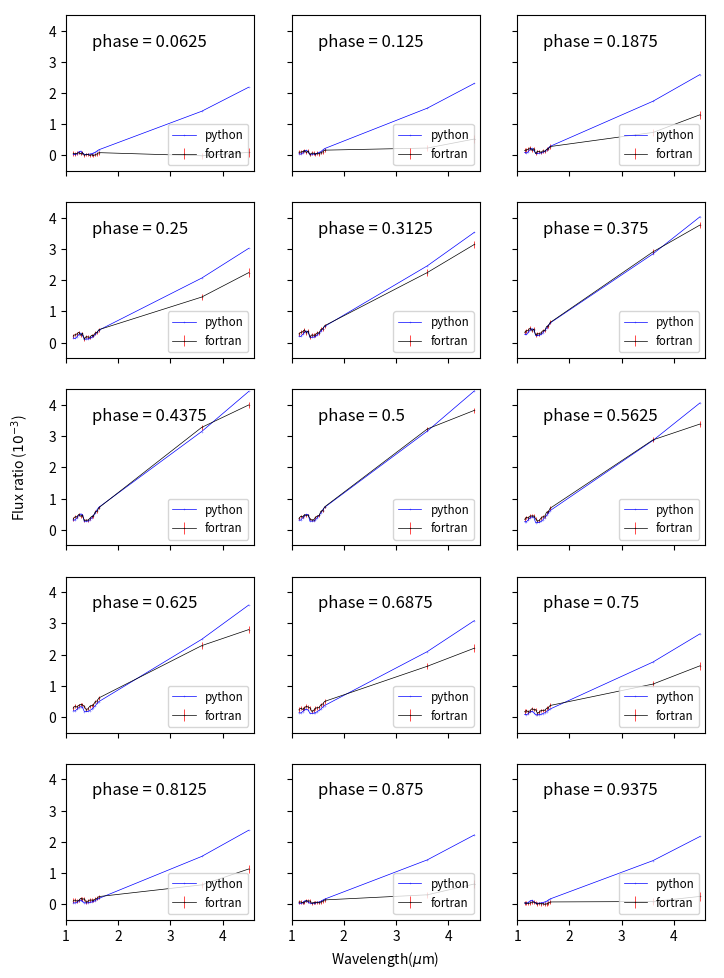
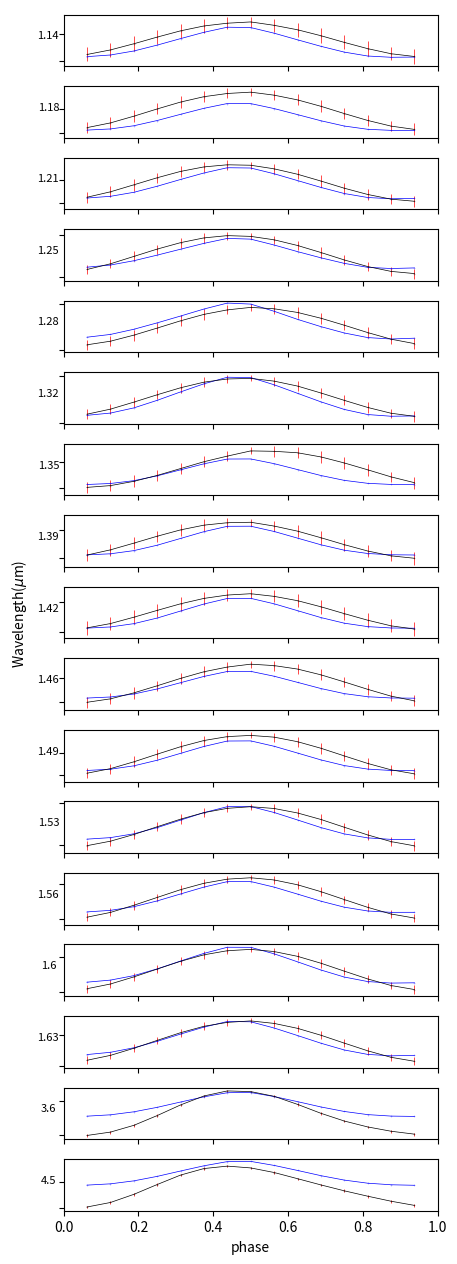

These figures' Python source, in order:
import numpy as np
import matplotlib.pyplot as plt
my_phase_by_wave = np.array([[3.13794596e-04, 3.09622763e-04, 3.83853527e-04, 4.49050191e-04,
        4.95989718e-04, 4.81940931e-04, 2.75498916e-04, 2.78806473e-04,
        2.81366153e-04, 3.18926404e-04, 3.78816859e-04, 4.60090975e-04,
        5.40122293e-04, 6.43779578e-04, 7.17540021e-04, 3.16315470e-03,
        4.45062891e-03],
       [2.60747977e-04, 2.56933610e-04, 3.21259206e-04, 3.78645128e-04,
        4.17691821e-04, 4.04907080e-04, 2.30195412e-04, 2.33097532e-04,
        2.35903853e-04, 2.68297863e-04, 3.19736081e-04, 3.89579405e-04,
        4.58886110e-04, 5.50128604e-04, 6.15438551e-04, 2.86463139e-03,
        4.06667647e-03],
       [1.98327167e-04, 1.92769400e-04, 2.47150322e-04, 2.99610507e-04,
        3.29775166e-04, 3.13423587e-04, 1.73268912e-04, 1.75577904e-04,
        1.78616428e-04, 2.04458638e-04, 2.45273714e-04, 3.01071165e-04,
        3.57471465e-04, 4.35015810e-04, 4.92297696e-04, 2.48761713e-03,
        3.58619995e-03],
       [1.37003732e-04, 1.27769442e-04, 1.72653285e-04, 2.25573849e-04,
        2.50630247e-04, 2.22064360e-04, 1.16190598e-04, 1.17946431e-04,
        1.21156765e-04, 1.40225207e-04, 1.70081534e-04, 2.11348428e-04,
        2.54353792e-04, 3.17357168e-04, 3.66260053e-04, 2.09502694e-03,
        3.08784615e-03],
       [8.23388909e-05, 7.18237270e-05, 1.06307799e-04, 1.58983006e-04,
        1.81715212e-04, 1.40679547e-04, 6.93994063e-05, 7.08468309e-05,
        7.41597865e-05, 8.73866267e-05, 1.07769312e-04, 1.36257236e-04,
        1.67187265e-04, 2.15976134e-04, 2.55583188e-04, 1.76041509e-03,
        2.66489917e-03],
       [4.55247574e-05, 3.72359441e-05, 6.29482850e-05, 1.11633277e-04,
        1.31400593e-04, 8.60814162e-05, 4.10197256e-05, 4.23030151e-05,
        4.54759170e-05, 5.48469720e-05, 6.90581915e-05, 8.91977414e-05,
        1.12107465e-04, 1.50995493e-04, 1.82775697e-04, 1.52846149e-03,
        2.36840835e-03],
       [3.35590129e-05, 2.59040538e-05, 4.93051232e-05, 9.73775396e-05,
        1.15957379e-04, 6.79473420e-05, 3.02902974e-05, 3.13464875e-05,
        3.42516444e-05, 4.20828933e-05, 5.40542097e-05, 7.15719787e-05,
        9.22472745e-05, 1.29064025e-04, 1.59532093e-04, 1.41921077e-03,
        2.21766460e-03],
       [3.56689596e-05, 2.62331572e-05, 5.22604086e-05, 1.04562385e-04,
        1.24901662e-04, 7.12264648e-05, 2.86043698e-05, 2.93703627e-05,
        3.20886807e-05, 3.98020760e-05, 5.19502278e-05, 7.05232601e-05,
        9.28084332e-05, 1.33087545e-04, 1.67506405e-04, 1.39490192e-03,
        2.16844836e-03],
       [3.96678807e-05, 2.87372318e-05, 5.74590737e-05, 1.13464592e-04,
        1.35651298e-04, 7.78719466e-05, 2.97834293e-05, 3.03990624e-05,
        3.31025046e-05, 4.11413503e-05, 5.40372136e-05, 7.42136550e-05,
        9.84527414e-05, 1.42220934e-04, 1.80336923e-04, 1.41379268e-03,
        2.18446900e-03],
       [5.52369458e-05, 4.09617295e-05, 7.59516907e-05, 1.39298082e-04,
        1.65732799e-04, 1.01940334e-04, 3.92816114e-05, 3.98439069e-05,
        4.26986209e-05, 5.22699406e-05, 6.78032147e-05, 9.21874879e-05,
        1.20998551e-04, 1.71954371e-04, 2.17450499e-04, 1.51366306e-03,
        2.30664773e-03],
       [9.28814177e-05, 7.46140055e-05, 1.19573732e-04, 1.90603474e-04,
        2.21981563e-04, 1.57185074e-04, 6.64723562e-05, 6.72108328e-05,
        7.02268742e-05, 8.34476431e-05, 1.04835974e-04, 1.37324196e-04,
        1.74196026e-04, 2.36146226e-04, 2.91292326e-04, 1.73560339e-03,
        2.59142343e-03],
       [1.48417232e-04, 1.30373571e-04, 1.85596296e-04, 2.57837353e-04,
        2.91779766e-04, 2.38400183e-04, 1.12973008e-04, 1.14152189e-04,
        1.17114367e-04, 1.36005955e-04, 1.66403875e-04, 2.10677821e-04,
        2.58503533e-04, 3.33499278e-04, 3.97494662e-04, 2.06641408e-03,
        3.01993175e-03],
       [2.09774105e-04, 1.96045077e-04, 2.59238794e-04, 3.28515462e-04,
        3.66064762e-04, 3.28506624e-04, 1.70874593e-04, 1.72777761e-04,
        1.75576149e-04, 2.01187593e-04, 2.42193713e-04, 2.99887835e-04,
        3.59625295e-04, 4.46638415e-04, 5.16390780e-04, 2.46043054e-03,
        3.53328672e-03],
       [2.69176870e-04, 2.59754783e-04, 3.29841612e-04, 3.98575857e-04,
        4.42405933e-04, 4.15409527e-04, 2.28852393e-04, 2.31554246e-04,
        2.34181553e-04, 2.66335363e-04, 3.17684376e-04, 3.88347894e-04,
        4.59407041e-04, 5.56645140e-04, 6.30256198e-04, 2.84342853e-03,
        4.03248351e-03],
       [3.17343049e-04, 3.10547868e-04, 3.87070083e-04, 4.57695959e-04,
        5.07166980e-04, 4.85841030e-04, 2.74720647e-04, 2.78004311e-04,
        2.80487931e-04, 3.17822349e-04, 3.77424459e-04, 4.58603454e-04,
        5.38941325e-04, 6.44841534e-04, 7.22193129e-04, 3.14841137e-03,
        4.43205905e-03]])

my_wave_by_phase = np.array([[3.13794596e-04, 2.60747977e-04, 1.98327167e-04, 1.37003732e-04,
        8.23388909e-05, 4.55247574e-05, 3.35590129e-05, 3.56689596e-05,
        3.96678807e-05, 5.52369458e-05, 9.28814177e-05, 1.48417232e-04,
        2.09774105e-04, 2.69176870e-04, 3.17343049e-04],
       [3.09622763e-04, 2.56933610e-04, 1.92769400e-04, 1.27769442e-04,
        7.18237270e-05, 3.72359441e-05, 2.59040538e-05, 2.62331572e-05,
        2.87372318e-05, 4.09617295e-05, 7.46140055e-05, 1.30373571e-04,
        1.96045077e-04, 2.59754783e-04, 3.10547868e-04],
       [3.83853527e-04, 3.21259206e-04, 2.47150322e-04, 1.72653285e-04,
        1.06307799e-04, 6.29482850e-05, 4.93051232e-05, 5.22604086e-05,
        5.74590737e-05, 7.59516907e-05, 1.19573732e-04, 1.85596296e-04,
        2.59238794e-04, 3.29841612e-04, 3.87070083e-04],
       [4.49050191e-04, 3.78645128e-04, 2.99610507e-04, 2.25573849e-04,
        1.58983006e-04, 1.11633277e-04, 9.73775396e-05, 1.04562385e-04,
        1.13464592e-04, 1.39298082e-04, 1.90603474e-04, 2.57837353e-04,
        3.28515462e-04, 3.98575857e-04, 4.57695959e-04],
       [4.95989718e-04, 4.17691821e-04, 3.29775166e-04, 2.50630247e-04,
        1.81715212e-04, 1.31400593e-04, 1.15957379e-04, 1.24901662e-04,
        1.35651298e-04, 1.65732799e-04, 2.21981563e-04, 2.91779766e-04,
        3.66064762e-04, 4.42405933e-04, 5.07166980e-04],
       [4.81940931e-04, 4.04907080e-04, 3.13423587e-04, 2.22064360e-04,
        1.40679547e-04, 8.60814162e-05, 6.79473420e-05, 7.12264648e-05,
        7.78719466e-05, 1.01940334e-04, 1.57185074e-04, 2.38400183e-04,
        3.28506624e-04, 4.15409527e-04, 4.85841030e-04],
       [2.75498916e-04, 2.30195412e-04, 1.73268912e-04, 1.16190598e-04,
        6.93994063e-05, 4.10197256e-05, 3.02902974e-05, 2.86043698e-05,
        2.97834293e-05, 3.92816114e-05, 6.64723562e-05, 1.12973008e-04,
        1.70874593e-04, 2.28852393e-04, 2.74720647e-04],
       [2.78806473e-04, 2.33097532e-04, 1.75577904e-04, 1.17946431e-04,
        7.08468309e-05, 4.23030151e-05, 3.13464875e-05, 2.93703627e-05,
        3.03990624e-05, 3.98439069e-05, 6.72108328e-05, 1.14152189e-04,
        1.72777761e-04, 2.31554246e-04, 2.78004311e-04],
       [2.81366153e-04, 2.35903853e-04, 1.78616428e-04, 1.21156765e-04,
        7.41597865e-05, 4.54759170e-05, 3.42516444e-05, 3.20886807e-05,
        3.31025046e-05, 4.26986209e-05, 7.02268742e-05, 1.17114367e-04,
        1.75576149e-04, 2.34181553e-04, 2.80487931e-04],
       [3.18926404e-04, 2.68297863e-04, 2.04458638e-04, 1.40225207e-04,
        8.73866267e-05, 5.48469720e-05, 4.20828933e-05, 3.98020760e-05,
        4.11413503e-05, 5.22699406e-05, 8.34476431e-05, 1.36005955e-04,
        2.01187593e-04, 2.66335363e-04, 3.17822349e-04],
       [3.78816859e-04, 3.19736081e-04, 2.45273714e-04, 1.70081534e-04,
        1.07769312e-04, 6.90581915e-05, 5.40542097e-05, 5.19502278e-05,
        5.40372136e-05, 6.78032147e-05, 1.04835974e-04, 1.66403875e-04,
        2.42193713e-04, 3.17684376e-04, 3.77424459e-04],
       [4.60090975e-04, 3.89579405e-04, 3.01071165e-04, 2.11348428e-04,
        1.36257236e-04, 8.91977414e-05, 7.15719787e-05, 7.05232601e-05,
        7.42136550e-05, 9.21874879e-05, 1.37324196e-04, 2.10677821e-04,
        2.99887835e-04, 3.88347894e-04, 4.58603454e-04],
       [5.40122293e-04, 4.58886110e-04, 3.57471465e-04, 2.54353792e-04,
        1.67187265e-04, 1.12107465e-04, 9.22472745e-05, 9.28084332e-05,
        9.84527414e-05, 1.20998551e-04, 1.74196026e-04, 2.58503533e-04,
        3.59625295e-04, 4.59407041e-04, 5.38941325e-04],
       [6.43779578e-04, 5.50128604e-04, 4.35015810e-04, 3.17357168e-04,
        2.15976134e-04, 1.50995493e-04, 1.29064025e-04, 1.33087545e-04,
        1.42220934e-04, 1.71954371e-04, 2.36146226e-04, 3.33499278e-04,
        4.46638415e-04, 5.56645140e-04, 6.44841534e-04],
       [7.17540021e-04, 6.15438551e-04, 4.92297696e-04, 3.66260053e-04,
        2.55583188e-04, 1.82775697e-04, 1.59532093e-04, 1.67506405e-04,
        1.80336923e-04, 2.17450499e-04, 2.91292326e-04, 3.97494662e-04,
        5.16390780e-04, 6.30256198e-04, 7.22193129e-04],
       [3.16315470e-03, 2.86463139e-03, 2.48761713e-03, 2.09502694e-03,
        1.76041509e-03, 1.52846149e-03, 1.41921077e-03, 1.39490192e-03,
        1.41379268e-03, 1.51366306e-03, 1.73560339e-03, 2.06641408e-03,
        2.46043054e-03, 2.84342853e-03, 3.14841137e-03],
       [4.45062891e-03, 4.06667647e-03, 3.58619995e-03, 3.08784615e-03,
        2.66489917e-03, 2.36840835e-03, 2.21766460e-03, 2.16844836e-03,
        2.18446900e-03, 2.30664773e-03, 2.59142343e-03, 3.01993175e-03,
        3.53328672e-03, 4.03248351e-03, 4.43205905e-03]])

# NPHASE x NWAVE
pat_phase_by_wave = np.array([[[ 6.000e-05,  6.600e-05],
        [ 5.500e-05,  6.100e-05],
        [ 6.600e-05,  5.800e-05],
        [ 8.600e-05,  5.600e-05],
        [ 5.300e-05,  5.700e-05],
        [ 9.000e-05,  5.300e-05],
        [ 2.000e-06,  5.500e-05],
        [ 2.900e-05,  5.200e-05],
        [ 3.500e-05,  5.600e-05],
        [-3.000e-06,  5.600e-05],
        [ 2.400e-05,  5.600e-05],
        [-3.000e-06,  5.500e-05],
        [ 2.200e-05,  5.800e-05],
        [ 4.800e-05,  5.800e-05],
        [ 8.700e-05,  6.300e-05],
        [-1.300e-05,  1.030e-04],
        [ 9.500e-05,  1.330e-04]],

       [[ 1.030e-04,  6.700e-05],
        [ 1.050e-04,  6.100e-05],
        [ 1.250e-04,  5.900e-05],
        [ 1.540e-04,  5.600e-05],
        [ 9.200e-05,  5.700e-05],
        [ 1.440e-04,  5.300e-05],
        [ 1.900e-05,  5.500e-05],
        [ 7.400e-05,  5.200e-05],
        [ 7.100e-05,  5.600e-05],
        [ 3.300e-05,  5.600e-05],
        [ 7.400e-05,  5.600e-05],
        [ 5.000e-05,  5.500e-05],
        [ 9.100e-05,  5.800e-05],
        [ 1.160e-04,  5.800e-05],
        [ 1.670e-04,  6.300e-05],
        [ 2.350e-04,  1.050e-04],
        [ 5.240e-04,  1.330e-04]],

       [[ 1.610e-04,  7.100e-05],
        [ 1.760e-04,  6.500e-05],
        [ 2.010e-04,  6.200e-05],
        [ 2.420e-04,  6.000e-05],
        [ 1.580e-04,  6.100e-05],
        [ 2.190e-04,  5.700e-05],
        [ 6.000e-05,  5.800e-05],
        [ 1.320e-04,  5.500e-05],
        [ 1.240e-04,  6.000e-05],
        [ 9.500e-05,  5.900e-05],
        [ 1.490e-04,  5.900e-05],
        [ 1.290e-04,  5.800e-05],
        [ 1.950e-04,  6.200e-05],
        [ 2.180e-04,  6.100e-05],
        [ 2.830e-04,  6.700e-05],
        [ 7.350e-04,  1.030e-04],
        [ 1.302e-03,  1.360e-04]],

       [[ 2.240e-04,  6.300e-05],
        [ 2.530e-04,  5.800e-05],
        [ 2.780e-04,  5.500e-05],
        [ 3.300e-04,  5.300e-05],
        [ 2.350e-04,  5.400e-05],
        [ 2.980e-04,  5.000e-05],
        [ 1.170e-04,  5.200e-05],
        [ 1.920e-04,  4.800e-05],
        [ 1.810e-04,  5.300e-05],
        [ 1.690e-04,  5.300e-05],
        [ 2.330e-04,  5.200e-05],
        [ 2.210e-04,  5.200e-05],
        [ 3.090e-04,  5.500e-05],
        [ 3.310e-04,  5.400e-05],
        [ 4.130e-04,  6.000e-05],
        [ 1.458e-03,  1.030e-04],
        [ 2.242e-03,  1.340e-04]],

       [[ 2.830e-04,  6.900e-05],
        [ 3.260e-04,  6.400e-05],
        [ 3.470e-04,  6.100e-05],
        [ 4.070e-04,  5.900e-05],
        [ 3.140e-04,  5.900e-05],
        [ 3.730e-04,  5.600e-05],
        [ 1.830e-04,  5.700e-05],
        [ 2.470e-04,  5.400e-05],
        [ 2.360e-04,  5.900e-05],
        [ 2.460e-04,  5.800e-05],
        [ 3.150e-04,  5.800e-05],
        [ 3.110e-04,  5.700e-05],
        [ 4.220e-04,  6.100e-05],
        [ 4.430e-04,  6.000e-05],
        [ 5.390e-04,  6.600e-05],
        [ 2.245e-03,  1.000e-04],
        [ 3.145e-03,  1.190e-04]],

       [[ 3.290e-04,  6.600e-05],
        [ 3.830e-04,  6.100e-05],
        [ 3.960e-04,  5.800e-05],
        [ 4.640e-04,  5.600e-05],
        [ 3.840e-04,  5.700e-05],
        [ 4.330e-04,  5.300e-05],
        [ 2.490e-04,  5.500e-05],
        [ 2.880e-04,  5.100e-05],
        [ 2.810e-04,  5.600e-05],
        [ 3.150e-04,  5.500e-05],
        [ 3.830e-04,  5.500e-05],
        [ 3.880e-04,  5.500e-05],
        [ 5.150e-04,  5.800e-05],
        [ 5.360e-04,  5.700e-05],
        [ 6.440e-04,  6.300e-05],
        [ 2.909e-03,  7.900e-05],
        [ 3.768e-03,  1.030e-04]],

       [[ 3.550e-04,  5.900e-05],
        [ 4.170e-04,  5.300e-05],
        [ 4.190e-04,  5.200e-05],
        [ 4.910e-04,  4.900e-05],
        [ 4.330e-04,  5.000e-05],
        [ 4.670e-04,  4.700e-05],
        [ 3.030e-04,  4.800e-05],
        [ 3.090e-04,  4.400e-05],
        [ 3.090e-04,  4.900e-05],
        [ 3.640e-04,  4.900e-05],
        [ 4.260e-04,  4.800e-05],
        [ 4.390e-04,  4.800e-05],
        [ 5.750e-04,  5.100e-05],
        [ 5.950e-04,  5.100e-05],
        [ 7.080e-04,  5.600e-05],
        [ 3.281e-03,  7.700e-05],
        [ 4.000e-03,  1.030e-04]],

       [[ 3.670e-04,  4.500e-05],
        [ 4.310e-04,  3.900e-05],
        [ 4.140e-04,  3.800e-05],
        [ 4.820e-04,  3.600e-05],
        [ 4.600e-04,  3.700e-05],
        [ 4.730e-04,  3.300e-05],
        [ 3.530e-04,  3.400e-05],
        [ 3.130e-04,  3.000e-05],
        [ 3.200e-04,  3.600e-05],
        [ 3.940e-04,  3.600e-05],
        [ 4.390e-04,  3.300e-05],
        [ 4.580e-04,  3.500e-05],
        [ 5.950e-04,  3.600e-05],
        [ 6.140e-04,  3.700e-05],
        [ 7.320e-04,  4.200e-05],
        [ 3.231e-03,  6.000e-05],
        [ 3.827e-03,  8.400e-05]],

       [[ 3.350e-04,  6.100e-05],
        [ 3.990e-04,  5.500e-05],
        [ 3.750e-04,  5.300e-05],
        [ 4.410e-04,  5.100e-05],
        [ 4.450e-04,  5.200e-05],
        [ 4.440e-04,  4.800e-05],
        [ 3.490e-04,  5.000e-05],
        [ 2.800e-04,  4.600e-05],
        [ 2.980e-04,  5.100e-05],
        [ 3.790e-04,  5.100e-05],
        [ 4.200e-04,  5.000e-05],
        [ 4.370e-04,  5.000e-05],
        [ 5.630e-04,  5.200e-05],
        [ 5.830e-04,  5.200e-05],
        [ 6.910e-04,  5.800e-05],
        [ 2.881e-03,  8.000e-05],
        [ 3.389e-03,  1.030e-04]],

       [[ 2.930e-04,  6.500e-05],
        [ 3.490e-04,  5.900e-05],
        [ 3.160e-04,  5.700e-05],
        [ 3.730e-04,  5.500e-05],
        [ 4.050e-04,  5.500e-05],
        [ 3.910e-04,  5.200e-05],
        [ 3.350e-04,  5.300e-05],
        [ 2.360e-04,  5.000e-05],
        [ 2.620e-04,  5.500e-05],
        [ 3.430e-04,  5.400e-05],
        [ 3.700e-04,  5.400e-05],
        [ 3.840e-04,  5.300e-05],
        [ 4.930e-04,  5.600e-05],
        [ 5.140e-04,  5.600e-05],
        [ 6.100e-04,  6.100e-05],
        [ 2.285e-03,  1.210e-04],
        [ 2.799e-03,  1.090e-04]],

       [[ 2.370e-04,  7.100e-05],
        [ 2.810e-04,  6.500e-05],
        [ 2.420e-04,  6.300e-05],
        [ 2.890e-04,  6.100e-05],
        [ 3.420e-04,  6.100e-05],
        [ 3.170e-04,  5.700e-05],
        [ 2.950e-04,  5.900e-05],
        [ 1.790e-04,  5.600e-05],
        [ 2.110e-04,  6.000e-05],
        [ 2.830e-04,  5.900e-05],
        [ 2.980e-04,  6.000e-05],
        [ 3.070e-04,  5.900e-05],
        [ 3.930e-04,  6.200e-05],
        [ 4.150e-04,  6.200e-05],
        [ 4.970e-04,  6.700e-05],
        [ 1.625e-03,  1.030e-04],
        [ 2.204e-03,  1.330e-04]],

       [[ 1.740e-04,  6.600e-05],
        [ 2.040e-04,  6.100e-05],
        [ 1.640e-04,  5.800e-05],
        [ 2.000e-04,  5.600e-05],
        [ 2.660e-04,  5.700e-05],
        [ 2.380e-04,  5.300e-05],
        [ 2.370e-04,  5.500e-05],
        [ 1.190e-04,  5.100e-05],
        [ 1.540e-04,  5.600e-05],
        [ 2.090e-04,  5.500e-05],
        [ 2.140e-04,  5.500e-05],
        [ 2.150e-04,  5.500e-05],
        [ 2.780e-04,  5.800e-05],
        [ 3.010e-04,  5.700e-05],
        [ 3.680e-04,  6.300e-05],
        [ 1.054e-03,  1.030e-04],
        [ 1.640e-03,  1.340e-04]],

       [[ 1.150e-04,  6.800e-05],
        [ 1.310e-04,  6.300e-05],
        [ 9.600e-05,  6.000e-05],
        [ 1.210e-04,  5.800e-05],
        [ 1.860e-04,  5.800e-05],
        [ 1.620e-04,  5.500e-05],
        [ 1.710e-04,  5.600e-05],
        [ 6.400e-05,  5.300e-05],
        [ 9.900e-05,  5.700e-05],
        [ 1.320e-04,  5.700e-05],
        [ 1.310e-04,  5.700e-05],
        [ 1.240e-04,  5.600e-05],
        [ 1.650e-04,  5.900e-05],
        [ 1.890e-04,  5.900e-05],
        [ 2.420e-04,  6.400e-05],
        [ 6.170e-04,  1.030e-04],
        [ 1.126e-03,  1.340e-04]],

       [[ 6.700e-05,  6.300e-05],
        [ 7.100e-05,  5.700e-05],
        [ 4.500e-05,  5.500e-05],
        [ 6.300e-05,  5.200e-05],
        [ 1.140e-04,  5.300e-05],
        [ 1.000e-04,  5.000e-05],
        [ 1.030e-04,  5.100e-05],
        [ 2.200e-05,  4.800e-05],
        [ 5.200e-05,  5.300e-05],
        [ 6.100e-05,  5.200e-05],
        [ 6.100e-05,  5.200e-05],
        [ 4.500e-05,  5.100e-05],
        [ 6.800e-05,  5.400e-05],
        [ 9.400e-05,  5.400e-05],
        [ 1.350e-04,  5.900e-05],
        [ 2.990e-04,  1.030e-04],
        [ 6.450e-04,  1.330e-04]],

       [[ 4.100e-05,  7.000e-05],
        [ 3.600e-05,  6.400e-05],
        [ 2.200e-05,  6.200e-05],
        [ 3.700e-05,  5.900e-05],
        [ 6.600e-05,  6.000e-05],
        [ 6.700e-05,  5.600e-05],
        [ 4.700e-05,  5.800e-05],
        [ 1.000e-06,  5.500e-05],
        [ 2.500e-05,  5.900e-05],
        [ 1.200e-05,  5.800e-05],
        [ 1.700e-05,  5.900e-05],
        [-5.000e-06,  5.800e-05],
        [ 9.000e-06,  6.100e-05],
        [ 3.600e-05,  6.100e-05],
        [ 7.000e-05,  6.600e-05],
        [ 8.300e-05,  1.030e-04],
        [ 2.470e-04,  1.330e-04]]])

# NWAVE x NPHASE
pat_wave_by_phase = np.array([[[ 6.000e-05,  6.600e-05],
        [ 1.030e-04,  6.700e-05],
        [ 1.610e-04,  7.100e-05],
        [ 2.240e-04,  6.300e-05],
        [ 2.830e-04,  6.900e-05],
        [ 3.290e-04,  6.600e-05],
        [ 3.550e-04,  5.900e-05],
        [ 3.670e-04,  4.500e-05],
        [ 3.350e-04,  6.100e-05],
        [ 2.930e-04,  6.500e-05],
        [ 2.370e-04,  7.100e-05],
        [ 1.740e-04,  6.600e-05],
        [ 1.150e-04,  6.800e-05],
        [ 6.700e-05,  6.300e-05],
        [ 4.100e-05,  7.000e-05]],

       [[ 5.500e-05,  6.100e-05],
        [ 1.050e-04,  6.100e-05],
        [ 1.760e-04,  6.500e-05],
        [ 2.530e-04,  5.800e-05],
        [ 3.260e-04,  6.400e-05],
        [ 3.830e-04,  6.100e-05],
        [ 4.170e-04,  5.300e-05],
        [ 4.310e-04,  3.900e-05],
        [ 3.990e-04,  5.500e-05],
        [ 3.490e-04,  5.900e-05],
        [ 2.810e-04,  6.500e-05],
        [ 2.040e-04,  6.100e-05],
        [ 1.310e-04,  6.300e-05],
        [ 7.100e-05,  5.700e-05],
        [ 3.600e-05,  6.400e-05]],

       [[ 6.600e-05,  5.800e-05],
        [ 1.250e-04,  5.900e-05],
        [ 2.010e-04,  6.200e-05],
        [ 2.780e-04,  5.500e-05],
        [ 3.470e-04,  6.100e-05],
        [ 3.960e-04,  5.800e-05],
        [ 4.190e-04,  5.200e-05],
        [ 4.140e-04,  3.800e-05],
        [ 3.750e-04,  5.300e-05],
        [ 3.160e-04,  5.700e-05],
        [ 2.420e-04,  6.300e-05],
        [ 1.640e-04,  5.800e-05],
        [ 9.600e-05,  6.000e-05],
        [ 4.500e-05,  5.500e-05],
        [ 2.200e-05,  6.200e-05]],

       [[ 8.600e-05,  5.600e-05],
        [ 1.540e-04,  5.600e-05],
        [ 2.420e-04,  6.000e-05],
        [ 3.300e-04,  5.300e-05],
        [ 4.070e-04,  5.900e-05],
        [ 4.640e-04,  5.600e-05],
        [ 4.910e-04,  4.900e-05],
        [ 4.820e-04,  3.600e-05],
        [ 4.410e-04,  5.100e-05],
        [ 3.730e-04,  5.500e-05],
        [ 2.890e-04,  6.100e-05],
        [ 2.000e-04,  5.600e-05],
        [ 1.210e-04,  5.800e-05],
        [ 6.300e-05,  5.200e-05],
        [ 3.700e-05,  5.900e-05]],

       [[ 5.300e-05,  5.700e-05],
        [ 9.200e-05,  5.700e-05],
        [ 1.580e-04,  6.100e-05],
        [ 2.350e-04,  5.400e-05],
        [ 3.140e-04,  5.900e-05],
        [ 3.840e-04,  5.700e-05],
        [ 4.330e-04,  5.000e-05],
        [ 4.600e-04,  3.700e-05],
        [ 4.450e-04,  5.200e-05],
        [ 4.050e-04,  5.500e-05],
        [ 3.420e-04,  6.100e-05],
        [ 2.660e-04,  5.700e-05],
        [ 1.860e-04,  5.800e-05],
        [ 1.140e-04,  5.300e-05],
        [ 6.600e-05,  6.000e-05]],

       [[ 9.000e-05,  5.300e-05],
        [ 1.440e-04,  5.300e-05],
        [ 2.190e-04,  5.700e-05],
        [ 2.980e-04,  5.000e-05],
        [ 3.730e-04,  5.600e-05],
        [ 4.330e-04,  5.300e-05],
        [ 4.670e-04,  4.700e-05],
        [ 4.730e-04,  3.300e-05],
        [ 4.440e-04,  4.800e-05],
        [ 3.910e-04,  5.200e-05],
        [ 3.170e-04,  5.700e-05],
        [ 2.380e-04,  5.300e-05],
        [ 1.620e-04,  5.500e-05],
        [ 1.000e-04,  5.000e-05],
        [ 6.700e-05,  5.600e-05]],

       [[ 2.000e-06,  5.500e-05],
        [ 1.900e-05,  5.500e-05],
        [ 6.000e-05,  5.800e-05],
        [ 1.170e-04,  5.200e-05],
        [ 1.830e-04,  5.700e-05],
        [ 2.490e-04,  5.500e-05],
        [ 3.030e-04,  4.800e-05],
        [ 3.530e-04,  3.400e-05],
        [ 3.490e-04,  5.000e-05],
        [ 3.350e-04,  5.300e-05],
        [ 2.950e-04,  5.900e-05],
        [ 2.370e-04,  5.500e-05],
        [ 1.710e-04,  5.600e-05],
        [ 1.030e-04,  5.100e-05],
        [ 4.700e-05,  5.800e-05]],

       [[ 2.900e-05,  5.200e-05],
        [ 7.400e-05,  5.200e-05],
        [ 1.320e-04,  5.500e-05],
        [ 1.920e-04,  4.800e-05],
        [ 2.470e-04,  5.400e-05],
        [ 2.880e-04,  5.100e-05],
        [ 3.090e-04,  4.400e-05],
        [ 3.130e-04,  3.000e-05],
        [ 2.800e-04,  4.600e-05],
        [ 2.360e-04,  5.000e-05],
        [ 1.790e-04,  5.600e-05],
        [ 1.190e-04,  5.100e-05],
        [ 6.400e-05,  5.300e-05],
        [ 2.200e-05,  4.800e-05],
        [ 1.000e-06,  5.500e-05]],

       [[ 3.500e-05,  5.600e-05],
        [ 7.100e-05,  5.600e-05],
        [ 1.240e-04,  6.000e-05],
        [ 1.810e-04,  5.300e-05],
        [ 2.360e-04,  5.900e-05],
        [ 2.810e-04,  5.600e-05],
        [ 3.090e-04,  4.900e-05],
        [ 3.200e-04,  3.600e-05],
        [ 2.980e-04,  5.100e-05],
        [ 2.620e-04,  5.500e-05],
        [ 2.110e-04,  6.000e-05],
        [ 1.540e-04,  5.600e-05],
        [ 9.900e-05,  5.700e-05],
        [ 5.200e-05,  5.300e-05],
        [ 2.500e-05,  5.900e-05]],

       [[-3.000e-06,  5.600e-05],
        [ 3.300e-05,  5.600e-05],
        [ 9.500e-05,  5.900e-05],
        [ 1.690e-04,  5.300e-05],
        [ 2.460e-04,  5.800e-05],
        [ 3.150e-04,  5.500e-05],
        [ 3.640e-04,  4.900e-05],
        [ 3.940e-04,  3.600e-05],
        [ 3.790e-04,  5.100e-05],
        [ 3.430e-04,  5.400e-05],
        [ 2.830e-04,  5.900e-05],
        [ 2.090e-04,  5.500e-05],
        [ 1.320e-04,  5.700e-05],
        [ 6.100e-05,  5.200e-05],
        [ 1.200e-05,  5.800e-05]],

       [[ 2.400e-05,  5.600e-05],
        [ 7.400e-05,  5.600e-05],
        [ 1.490e-04,  5.900e-05],
        [ 2.330e-04,  5.200e-05],
        [ 3.150e-04,  5.800e-05],
        [ 3.830e-04,  5.500e-05],
        [ 4.260e-04,  4.800e-05],
        [ 4.390e-04,  3.300e-05],
        [ 4.200e-04,  5.000e-05],
        [ 3.700e-04,  5.400e-05],
        [ 2.980e-04,  6.000e-05],
        [ 2.140e-04,  5.500e-05],
        [ 1.310e-04,  5.700e-05],
        [ 6.100e-05,  5.200e-05],
        [ 1.700e-05,  5.900e-05]],

       [[-3.000e-06,  5.500e-05],
        [ 5.000e-05,  5.500e-05],
        [ 1.290e-04,  5.800e-05],
        [ 2.210e-04,  5.200e-05],
        [ 3.110e-04,  5.700e-05],
        [ 3.880e-04,  5.500e-05],
        [ 4.390e-04,  4.800e-05],
        [ 4.580e-04,  3.500e-05],
        [ 4.370e-04,  5.000e-05],
        [ 3.840e-04,  5.300e-05],
        [ 3.070e-04,  5.900e-05],
        [ 2.150e-04,  5.500e-05],
        [ 1.240e-04,  5.600e-05],
        [ 4.500e-05,  5.100e-05],
        [-5.000e-06,  5.800e-05]],

       [[ 2.200e-05,  5.800e-05],
        [ 9.100e-05,  5.800e-05],
        [ 1.950e-04,  6.200e-05],
        [ 3.090e-04,  5.500e-05],
        [ 4.220e-04,  6.100e-05],
        [ 5.150e-04,  5.800e-05],
        [ 5.750e-04,  5.100e-05],
        [ 5.950e-04,  3.600e-05],
        [ 5.630e-04,  5.200e-05],
        [ 4.930e-04,  5.600e-05],
        [ 3.930e-04,  6.200e-05],
        [ 2.780e-04,  5.800e-05],
        [ 1.650e-04,  5.900e-05],
        [ 6.800e-05,  5.400e-05],
        [ 9.000e-06,  6.100e-05]],

       [[ 4.800e-05,  5.800e-05],
        [ 1.160e-04,  5.800e-05],
        [ 2.180e-04,  6.100e-05],
        [ 3.310e-04,  5.400e-05],
        [ 4.430e-04,  6.000e-05],
        [ 5.360e-04,  5.700e-05],
        [ 5.950e-04,  5.100e-05],
        [ 6.140e-04,  3.700e-05],
        [ 5.830e-04,  5.200e-05],
        [ 5.140e-04,  5.600e-05],
        [ 4.150e-04,  6.200e-05],
        [ 3.010e-04,  5.700e-05],
        [ 1.890e-04,  5.900e-05],
        [ 9.400e-05,  5.400e-05],
        [ 3.600e-05,  6.100e-05]],

       [[ 8.700e-05,  6.300e-05],
        [ 1.670e-04,  6.300e-05],
        [ 2.830e-04,  6.700e-05],
        [ 4.130e-04,  6.000e-05],
        [ 5.390e-04,  6.600e-05],
        [ 6.440e-04,  6.300e-05],
        [ 7.080e-04,  5.600e-05],
        [ 7.320e-04,  4.200e-05],
        [ 6.910e-04,  5.800e-05],
        [ 6.100e-04,  6.100e-05],
        [ 4.970e-04,  6.700e-05],
        [ 3.680e-04,  6.300e-05],
        [ 2.420e-04,  6.400e-05],
        [ 1.350e-04,  5.900e-05],
        [ 7.000e-05,  6.600e-05]],

       [[-1.300e-05,  1.030e-04],
        [ 2.350e-04,  1.050e-04],
        [ 7.350e-04,  1.030e-04],
        [ 1.458e-03,  1.030e-04],
        [ 2.245e-03,  1.000e-04],
        [ 2.909e-03,  7.900e-05],
        [ 3.281e-03,  7.700e-05],
        [ 3.231e-03,  6.000e-05],
        [ 2.881e-03,  8.000e-05],
        [ 2.285e-03,  1.210e-04],
        [ 1.625e-03,  1.030e-04],
        [ 1.054e-03,  1.030e-04],
        [ 6.170e-04,  1.030e-04],
        [ 2.990e-04,  1.030e-04],
        [ 8.300e-05,  1.030e-04]],

       [[ 9.500e-05,  1.330e-04],
        [ 5.240e-04,  1.330e-04],
        [ 1.302e-03,  1.360e-04],
        [ 2.242e-03,  1.340e-04],
        [ 3.145e-03,  1.190e-04],
        [ 3.768e-03,  1.030e-04],
        [ 4.000e-03,  1.030e-04],
        [ 3.827e-03,  8.400e-05],
        [ 3.389e-03,  1.030e-04],
        [ 2.799e-03,  1.090e-04],
        [ 2.204e-03,  1.330e-04],
        [ 1.640e-03,  1.340e-04],
        [ 1.126e-03,  1.340e-04],
        [ 6.450e-04,  1.330e-04],
        [ 2.470e-04,  1.330e-04]]])


# want to shift phase by 180 degrees

nphase = 15
nwave = 17

shifted_phase_by_wave = np.zeros((my_phase_by_wave.shape))
shifted_wave_by_phase = np.zeros((my_wave_by_phase.shape))

for iphase in range(nphase):
    new_iphase = np.mod(iphase+7,15)
    shifted_phase_by_wave[new_iphase,:] = my_phase_by_wave[iphase,:]

for iwave in range(nwave):
    for iphase in range(nphase):
        new_iphase = np.mod(iphase+7,15)
        shifted_wave_by_phase[iwave,new_iphase] = my_wave_by_phase[iwave,iphase]

shifted_phase_by_wave = np.array([[3.96678807e-05, 2.87372318e-05, 5.74590737e-05, 1.13464592e-04,
        1.35651298e-04, 7.78719466e-05, 2.97834293e-05, 3.03990624e-05,
        3.31025046e-05, 4.11413503e-05, 5.40372136e-05, 7.42136550e-05,
        9.84527414e-05, 1.42220934e-04, 1.80336923e-04, 1.41379268e-03,
        2.18446900e-03],
       [5.52369458e-05, 4.09617295e-05, 7.59516907e-05, 1.39298082e-04,
        1.65732799e-04, 1.01940334e-04, 3.92816114e-05, 3.98439069e-05,
        4.26986209e-05, 5.22699406e-05, 6.78032147e-05, 9.21874879e-05,
        1.20998551e-04, 1.71954371e-04, 2.17450499e-04, 1.51366306e-03,
        2.30664773e-03],
       [9.28814177e-05, 7.46140055e-05, 1.19573732e-04, 1.90603474e-04,
        2.21981563e-04, 1.57185074e-04, 6.64723562e-05, 6.72108328e-05,
        7.02268742e-05, 8.34476431e-05, 1.04835974e-04, 1.37324196e-04,
        1.74196026e-04, 2.36146226e-04, 2.91292326e-04, 1.73560339e-03,
        2.59142343e-03],
       [1.48417232e-04, 1.30373571e-04, 1.85596296e-04, 2.57837353e-04,
        2.91779766e-04, 2.38400183e-04, 1.12973008e-04, 1.14152189e-04,
        1.17114367e-04, 1.36005955e-04, 1.66403875e-04, 2.10677821e-04,
        2.58503533e-04, 3.33499278e-04, 3.97494662e-04, 2.06641408e-03,
        3.01993175e-03],
       [2.09774105e-04, 1.96045077e-04, 2.59238794e-04, 3.28515462e-04,
        3.66064762e-04, 3.28506624e-04, 1.70874593e-04, 1.72777761e-04,
        1.75576149e-04, 2.01187593e-04, 2.42193713e-04, 2.99887835e-04,
        3.59625295e-04, 4.46638415e-04, 5.16390780e-04, 2.46043054e-03,
        3.53328672e-03],
       [2.69176870e-04, 2.59754783e-04, 3.29841612e-04, 3.98575857e-04,
        4.42405933e-04, 4.15409527e-04, 2.28852393e-04, 2.31554246e-04,
        2.34181553e-04, 2.66335363e-04, 3.17684376e-04, 3.88347894e-04,
        4.59407041e-04, 5.56645140e-04, 6.30256198e-04, 2.84342853e-03,
        4.03248351e-03],
       [3.17343049e-04, 3.10547868e-04, 3.87070083e-04, 4.57695959e-04,
        5.07166980e-04, 4.85841030e-04, 2.74720647e-04, 2.78004311e-04,
        2.80487931e-04, 3.17822349e-04, 3.77424459e-04, 4.58603454e-04,
        5.38941325e-04, 6.44841534e-04, 7.22193129e-04, 3.14841137e-03,
        4.43205905e-03],
       [3.13794596e-04, 3.09622763e-04, 3.83853527e-04, 4.49050191e-04,
        4.95989718e-04, 4.81940931e-04, 2.75498916e-04, 2.78806473e-04,
        2.81366153e-04, 3.18926404e-04, 3.78816859e-04, 4.60090975e-04,
        5.40122293e-04, 6.43779578e-04, 7.17540021e-04, 3.16315470e-03,
        4.45062891e-03],
       [2.60747977e-04, 2.56933610e-04, 3.21259206e-04, 3.78645128e-04,
        4.17691821e-04, 4.04907080e-04, 2.30195412e-04, 2.33097532e-04,
        2.35903853e-04, 2.68297863e-04, 3.19736081e-04, 3.89579405e-04,
        4.58886110e-04, 5.50128604e-04, 6.15438551e-04, 2.86463139e-03,
        4.06667647e-03],
       [1.98327167e-04, 1.92769400e-04, 2.47150322e-04, 2.99610507e-04,
        3.29775166e-04, 3.13423587e-04, 1.73268912e-04, 1.75577904e-04,
        1.78616428e-04, 2.04458638e-04, 2.45273714e-04, 3.01071165e-04,
        3.57471465e-04, 4.35015810e-04, 4.92297696e-04, 2.48761713e-03,
        3.58619995e-03],
       [1.37003732e-04, 1.27769442e-04, 1.72653285e-04, 2.25573849e-04,
        2.50630247e-04, 2.22064360e-04, 1.16190598e-04, 1.17946431e-04,
        1.21156765e-04, 1.40225207e-04, 1.70081534e-04, 2.11348428e-04,
        2.54353792e-04, 3.17357168e-04, 3.66260053e-04, 2.09502694e-03,
        3.08784615e-03],
       [8.23388909e-05, 7.18237270e-05, 1.06307799e-04, 1.58983006e-04,
        1.81715212e-04, 1.40679547e-04, 6.93994063e-05, 7.08468309e-05,
        7.41597865e-05, 8.73866267e-05, 1.07769312e-04, 1.36257236e-04,
        1.67187265e-04, 2.15976134e-04, 2.55583188e-04, 1.76041509e-03,
        2.66489917e-03],
       [4.55247574e-05, 3.72359441e-05, 6.29482850e-05, 1.11633277e-04,
        1.31400593e-04, 8.60814162e-05, 4.10197256e-05, 4.23030151e-05,
        4.54759170e-05, 5.48469720e-05, 6.90581915e-05, 8.91977414e-05,
        1.12107465e-04, 1.50995493e-04, 1.82775697e-04, 1.52846149e-03,
        2.36840835e-03],
       [3.35590129e-05, 2.59040538e-05, 4.93051232e-05, 9.73775396e-05,
        1.15957379e-04, 6.79473420e-05, 3.02902974e-05, 3.13464875e-05,
        3.42516444e-05, 4.20828933e-05, 5.40542097e-05, 7.15719787e-05,
        9.22472745e-05, 1.29064025e-04, 1.59532093e-04, 1.41921077e-03,
        2.21766460e-03],
       [3.56689596e-05, 2.62331572e-05, 5.22604086e-05, 1.04562385e-04,
        1.24901662e-04, 7.12264648e-05, 2.86043698e-05, 2.93703627e-05,
        3.20886807e-05, 3.98020760e-05, 5.19502278e-05, 7.05232601e-05,
        9.28084332e-05, 1.33087545e-04, 1.67506405e-04, 1.39490192e-03,
        2.16844836e-03]])

shifted_wave_by_phase = np.array([[3.96678807e-05, 5.52369458e-05, 9.28814177e-05, 1.48417232e-04,
        2.09774105e-04, 2.69176870e-04, 3.17343049e-04, 3.13794596e-04,
        2.60747977e-04, 1.98327167e-04, 1.37003732e-04, 8.23388909e-05,
        4.55247574e-05, 3.35590129e-05, 3.56689596e-05],
       [2.87372318e-05, 4.09617295e-05, 7.46140055e-05, 1.30373571e-04,
        1.96045077e-04, 2.59754783e-04, 3.10547868e-04, 3.09622763e-04,
        2.56933610e-04, 1.92769400e-04, 1.27769442e-04, 7.18237270e-05,
        3.72359441e-05, 2.59040538e-05, 2.62331572e-05],
       [5.74590737e-05, 7.59516907e-05, 1.19573732e-04, 1.85596296e-04,
        2.59238794e-04, 3.29841612e-04, 3.87070083e-04, 3.83853527e-04,
        3.21259206e-04, 2.47150322e-04, 1.72653285e-04, 1.06307799e-04,
        6.29482850e-05, 4.93051232e-05, 5.22604086e-05],
       [1.13464592e-04, 1.39298082e-04, 1.90603474e-04, 2.57837353e-04,
        3.28515462e-04, 3.98575857e-04, 4.57695959e-04, 4.49050191e-04,
        3.78645128e-04, 2.99610507e-04, 2.25573849e-04, 1.58983006e-04,
        1.11633277e-04, 9.73775396e-05, 1.04562385e-04],
       [1.35651298e-04, 1.65732799e-04, 2.21981563e-04, 2.91779766e-04,
        3.66064762e-04, 4.42405933e-04, 5.07166980e-04, 4.95989718e-04,
        4.17691821e-04, 3.29775166e-04, 2.50630247e-04, 1.81715212e-04,
        1.31400593e-04, 1.15957379e-04, 1.24901662e-04],
       [7.78719466e-05, 1.01940334e-04, 1.57185074e-04, 2.38400183e-04,
        3.28506624e-04, 4.15409527e-04, 4.85841030e-04, 4.81940931e-04,
        4.04907080e-04, 3.13423587e-04, 2.22064360e-04, 1.40679547e-04,
        8.60814162e-05, 6.79473420e-05, 7.12264648e-05],
       [2.97834293e-05, 3.92816114e-05, 6.64723562e-05, 1.12973008e-04,
        1.70874593e-04, 2.28852393e-04, 2.74720647e-04, 2.75498916e-04,
        2.30195412e-04, 1.73268912e-04, 1.16190598e-04, 6.93994063e-05,
        4.10197256e-05, 3.02902974e-05, 2.86043698e-05],
       [3.03990624e-05, 3.98439069e-05, 6.72108328e-05, 1.14152189e-04,
        1.72777761e-04, 2.31554246e-04, 2.78004311e-04, 2.78806473e-04,
        2.33097532e-04, 1.75577904e-04, 1.17946431e-04, 7.08468309e-05,
        4.23030151e-05, 3.13464875e-05, 2.93703627e-05],
       [3.31025046e-05, 4.26986209e-05, 7.02268742e-05, 1.17114367e-04,
        1.75576149e-04, 2.34181553e-04, 2.80487931e-04, 2.81366153e-04,
        2.35903853e-04, 1.78616428e-04, 1.21156765e-04, 7.41597865e-05,
        4.54759170e-05, 3.42516444e-05, 3.20886807e-05],
       [4.11413503e-05, 5.22699406e-05, 8.34476431e-05, 1.36005955e-04,
        2.01187593e-04, 2.66335363e-04, 3.17822349e-04, 3.18926404e-04,
        2.68297863e-04, 2.04458638e-04, 1.40225207e-04, 8.73866267e-05,
        5.48469720e-05, 4.20828933e-05, 3.98020760e-05],
       [5.40372136e-05, 6.78032147e-05, 1.04835974e-04, 1.66403875e-04,
        2.42193713e-04, 3.17684376e-04, 3.77424459e-04, 3.78816859e-04,
        3.19736081e-04, 2.45273714e-04, 1.70081534e-04, 1.07769312e-04,
        6.90581915e-05, 5.40542097e-05, 5.19502278e-05],
       [7.42136550e-05, 9.21874879e-05, 1.37324196e-04, 2.10677821e-04,
        2.99887835e-04, 3.88347894e-04, 4.58603454e-04, 4.60090975e-04,
        3.89579405e-04, 3.01071165e-04, 2.11348428e-04, 1.36257236e-04,
        8.91977414e-05, 7.15719787e-05, 7.05232601e-05],
       [9.84527414e-05, 1.20998551e-04, 1.74196026e-04, 2.58503533e-04,
        3.59625295e-04, 4.59407041e-04, 5.38941325e-04, 5.40122293e-04,
        4.58886110e-04, 3.57471465e-04, 2.54353792e-04, 1.67187265e-04,
        1.12107465e-04, 9.22472745e-05, 9.28084332e-05],
       [1.42220934e-04, 1.71954371e-04, 2.36146226e-04, 3.33499278e-04,
        4.46638415e-04, 5.56645140e-04, 6.44841534e-04, 6.43779578e-04,
        5.50128604e-04, 4.35015810e-04, 3.17357168e-04, 2.15976134e-04,
        1.50995493e-04, 1.29064025e-04, 1.33087545e-04],
       [1.80336923e-04, 2.17450499e-04, 2.91292326e-04, 3.97494662e-04,
        5.16390780e-04, 6.30256198e-04, 7.22193129e-04, 7.17540021e-04,
        6.15438551e-04, 4.92297696e-04, 3.66260053e-04, 2.55583188e-04,
        1.82775697e-04, 1.59532093e-04, 1.67506405e-04],
       [1.41379268e-03, 1.51366306e-03, 1.73560339e-03, 2.06641408e-03,
        2.46043054e-03, 2.84342853e-03, 3.14841137e-03, 3.16315470e-03,
        2.86463139e-03, 2.48761713e-03, 2.09502694e-03, 1.76041509e-03,
        1.52846149e-03, 1.41921077e-03, 1.39490192e-03],
       [2.18446900e-03, 2.30664773e-03, 2.59142343e-03, 3.01993175e-03,
        3.53328672e-03, 4.03248351e-03, 4.43205905e-03, 4.45062891e-03,
        4.06667647e-03, 3.58619995e-03, 3.08784615e-03, 2.66489917e-03,
        2.36840835e-03, 2.21766460e-03, 2.16844836e-03]])

nphase = 15
lat_grid = np.array([ 22.5,  45. ,  67.5,  90. , 112.5, 135. , 157.5, 180. , 202.5,
       225. , 247.5, 270. , 292.5, 315. , 337.5])
# phase_grid = (360*np.ones(nphase) - lat_grid)/360*np.ones(nphase)
phase_grid = lat_grid*np.ones(nphase)/360
nwave = 17
wave_grid = np.array([1.1425, 1.1775, 1.2125, 1.2475, 1.2825, 1.3175, 1.3525, 1.3875,
       1.4225, 1.4575, 1.4925, 1.5275, 1.5625, 1.5975, 1.6325, 3.6   ,
       4.5   ])

"""
for iphase,phase in enumerate(phase_grid):
    plt.title(r'Central Lattitude: {}$\degree$'.format(phase)+'\n'
              +r'Phase: {}$\degree$'.format(360-phase))
    plt.plot(wave_grid, pat_phase_by_wave[iphase,:,0])
    plt.tight_layout()
    plt.grid()
"""

# Plot spectrum at each phase
fig, axs = plt.subplots(nrows=5,ncols=3,sharex=True,sharey=True,
                        figsize=[8.25,11.75],dpi=600)
plt.xlim(1,4.6)
plt.ylim(-5e-1,4.5)
# add a big axis, hide frame
fig.add_subplot(111,frameon=False)
# hide tick and tick label of the big axis
plt.tick_params(labelcolor='none',which='both',top=False,bottom=False,left=False,right=False)
plt.xlabel(r'Wavelength($\mu$m)')
plt.ylabel('Flux ratio ($10^{-3}$)')
ix = 0
iy = 0
for iphase,phase in enumerate(phase_grid):

    axs[ix,iy].errorbar(wave_grid, pat_phase_by_wave[iphase,:,0]*1e3,
                        yerr=pat_phase_by_wave[iphase,:,1]*1e3,
                        marker='s',ms=0.1,ecolor='r',mfc='k',color='k',
                        linewidth=0.5,label='fortran')
    axs[ix,iy].plot(wave_grid, shifted_phase_by_wave[iphase,:]*1e3,
                    marker='s',ms=0.1,mfc='b',color='b',
                    linewidth=0.5,label='python')
    axs[ix,iy].legend(loc='lower right',fontsize='small')
    # axs[ix,iy].grid()
    axs[ix,iy].text(1.5,3.5,'phase = {}'.format(phase),fontsize=12)
    iy += 1
    if iy == 3:
        iy = 0
        ix += 1
# plt.show()
plt.savefig('test_shifted_spectra.pdf')


# Plot phase curve at each wavelength
fig, axs = plt.subplots(nrows=17,ncols=1,sharex=True,sharey=False,
                        figsize=[5,13],dpi=600)
plt.xlim(0.,1.)
# add a big axis, hide frame
fig.add_subplot(111,frameon=False)
# hide tick and tick label of the big axis
plt.tick_params(labelcolor='none',which='both',top=False,bottom=False,left=False,right=False)
plt.xlabel('phase')
plt.ylabel(r'Wavelength($\mu$m)')

for iwave,wave in enumerate(wave_grid):
    axs[iwave].errorbar(phase_grid, pat_wave_by_phase[iwave,:,0]*1e3,
                        yerr=pat_wave_by_phase[iwave,:,1]*1e3,
                        marker='s',ms=0.1,ecolor='r',mfc='k',color='k',linewidth=0.5)
    axs[iwave].plot(phase_grid, shifted_wave_by_phase[iwave,:]*1e3,
                        marker='s',ms=0.1,mfc='b',color='b',linewidth=0.5)
    # axs[iwave].get_yaxis().set_visible(False)
    axs[iwave].set_yticklabels([])
    wave = np.around(wave,decimals=2)
    axs[iwave].set_ylabel(wave,rotation=0,fontsize=8)
    # axs[iwave].legend()
plt.tight_layout()

plt.savefig('test_shifted_phase_curve.pdf')